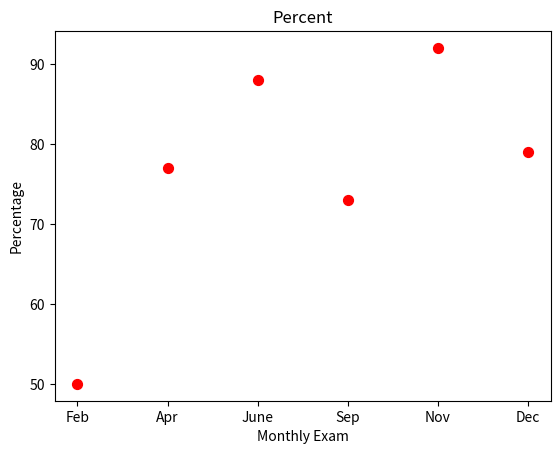

The matplotlib source for this figure:
import pandas as pd
import matplotlib.pyplot as plt


student = {
    "Monthly": ['Feb', 'Apr', 'June' , 'Sep' , 'Nov' , 'Dec'],
    "Eng" : [45,67,78,58,87,89],
    "Maths" : [55,87,98,88,97,69]
}

df_data = pd.DataFrame(student)
df_data['Totals'] = df_data['Eng'] + df_data['Maths']
df_data['PCT'] = df_data['Totals']/2

plt.scatter('Monthly', 'PCT' , s=50 , color= 'r' , data = df_data)
plt.xlabel('Monthly Exam')
plt.ylabel('Percentage')
plt.title('Percent')
plt.show()
